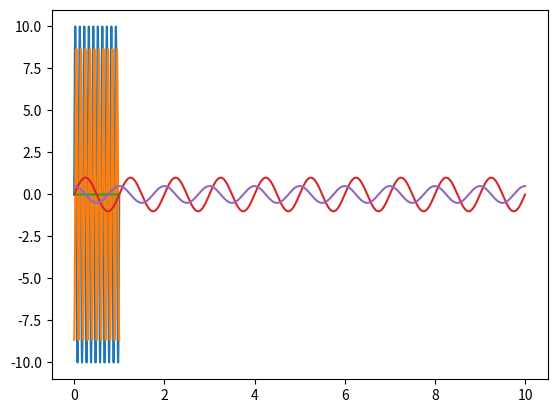

Generate this figure with matplotlib:
import matplotlib.pyplot as plt
import numpy as np


class psCurves():
	def __init__(self,lp,ls,amp,freq,eff):
		self.ratio  = lp/ls
		self.amp = amp
		self.freq = freq
		self.eff = eff

	def pfunc(self,x):
		return self.amp*np.sin(2*np.pi*self.freq * x)

	def sfunc(self,x):
		return -np.sqrt(self.eff * self.amp**2)*self.ratio*np.cos(2*np.pi*self.freq * x)

	def plotfuncs(self, startVal, endVal):
		X = np.linspace(startVal,endVal,10000)
		plt.plot(X,self.pfunc(X))
		plt.plot(X,self.sfunc(X))
		plt.plot(X,np.zeros(len(X)))
		plt.show()

he = psCurves(500,10,10,10,0.0003)
he.plotfuncs(0,1)

def pfunc(x,amp,freq):
	return amp*np.sin(2*np.pi*freq * x)

def sfunc(x,amp,freq,lp,ls):
	return amp*(lp/ls)*np.cos(2*np.pi*freq * x)

def plotfuncs():
	X = np.linspace(0,10,10000)
	plt.plot(X,pfunc(X,1,1))
	plt.plot(X,sfunc(X,1,1,5,10))
	plt.show()

plotfuncs()